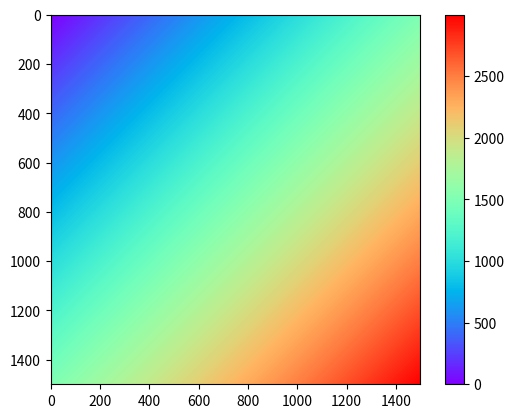

Write the Python code that produced this figure.
import matplotlib.pyplot as plt

lst = [[i + j for j in range(1500)] for i in range(1500)]

im = plt.imshow(lst, cmap='rainbow')
plt.colorbar(im)
plt.show()
